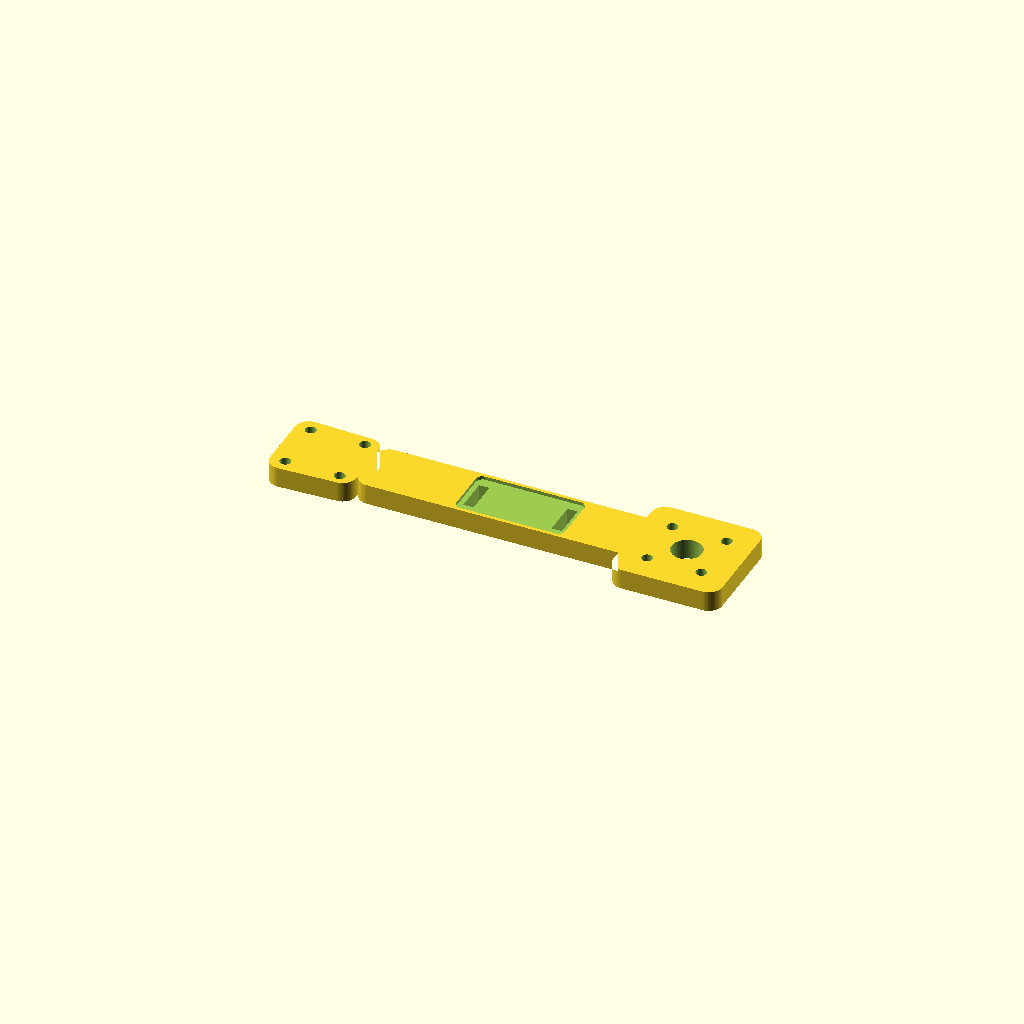
Cell 1: rendered with the file's own defaults.
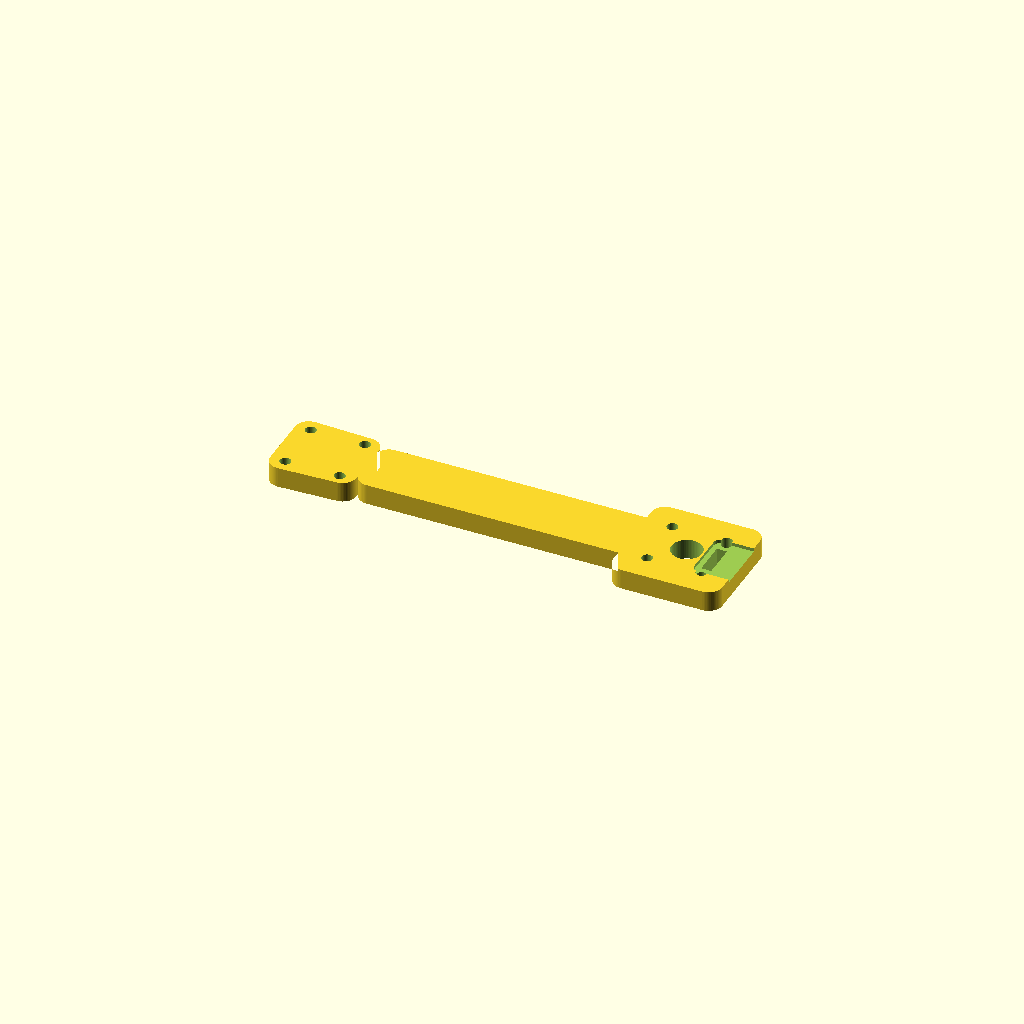
Cell 2: esc_cx = 140 (everything else at default).
All cells are drawn from one camera (rotation 55°, 0°, 25°, orthographic, colour scheme Cornfield), so only the parameter changes between them.
The OpenSCAD source (frame/legacy/arm.scad):
// Part 3 — Replaceable Arm (print 4x)
// Dovetail root (24mm inboard -> 22mm outboard, 25mm seat) that drops into the
// matching plate pockets, necking to an 18 x 6mm arm, out to a 32x32 motor pad
// (16x16 bolts + 9mm shaft). 4x M3 through-bolts at the root clamp it between
// the plates. Strength-critical: see README for print orientation.
include <../params.scad>
use <../lib/util.scad>

root_cx  = root_len / 2;            // root seat center (inboard end at x=0)
motor_cx = arm_l - motor_pad / 2;   // motor pad / motor center along the arm
esc_cx   = 70;                      // ESC seat / zip-tie group center

// Top-view outline: dovetail root -> arm body -> motor pad, concave junctions
// filled for fatigue strength.
module arm_profile() {
    fillet_2d(arm_root_r)
        union() {
            translate([root_cx, 0]) trapezoid_2d(root_w_in, root_w_out, root_len);
            translate([(root_len + arm_l) / 2, 0])
                rounded_rect(arm_l - root_len, arm_w, arm_long_r);
            translate([motor_cx, 0]) rounded_rect(motor_pad, motor_pad, motor_pad_r);
        }
}

module arm() {
    difference() {
        linear_extrude(height = arm_t) arm_profile();

        // Root clamp: 4x M3 through-bolts in a 16x16 pattern
        translate([root_cx, 0, 0]) bolt_grid(arm_bolt, arm_bolt, m3_clear, arm_t);

        // Motor mount: 16x16 bolt pattern + center shaft clearance
        translate([motor_cx, 0, 0]) {
            bolt_grid(motor_bolt, motor_bolt, m3_clear, arm_t);
            hole(motor_shaft, arm_t);
        }

        // Shallow ESC seat on the top face
        translate([esc_cx, 0, 0])
            pocket(esc_pocket_l, esc_pocket_w, esc_pocket_d, arm_t, slot_corner_r);

        // Zip-tie slots straddling the ESC (length across the arm)
        for (x = [esc_cx - ziptie_sep/2, esc_cx + ziptie_sep/2])
            translate([x, 0, 0]) rect_cut(ziptie_w, ziptie_l, arm_t);
    }
}

arm();
Parameter table extracted from the source (name, type, default, range or options):
esc_cx: number, default 70
